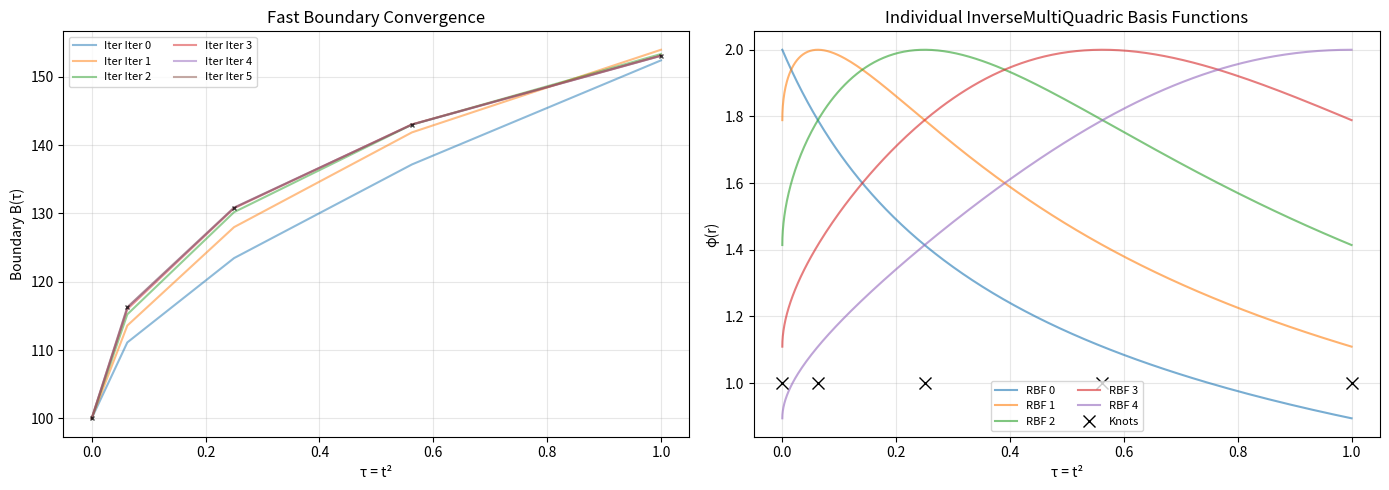
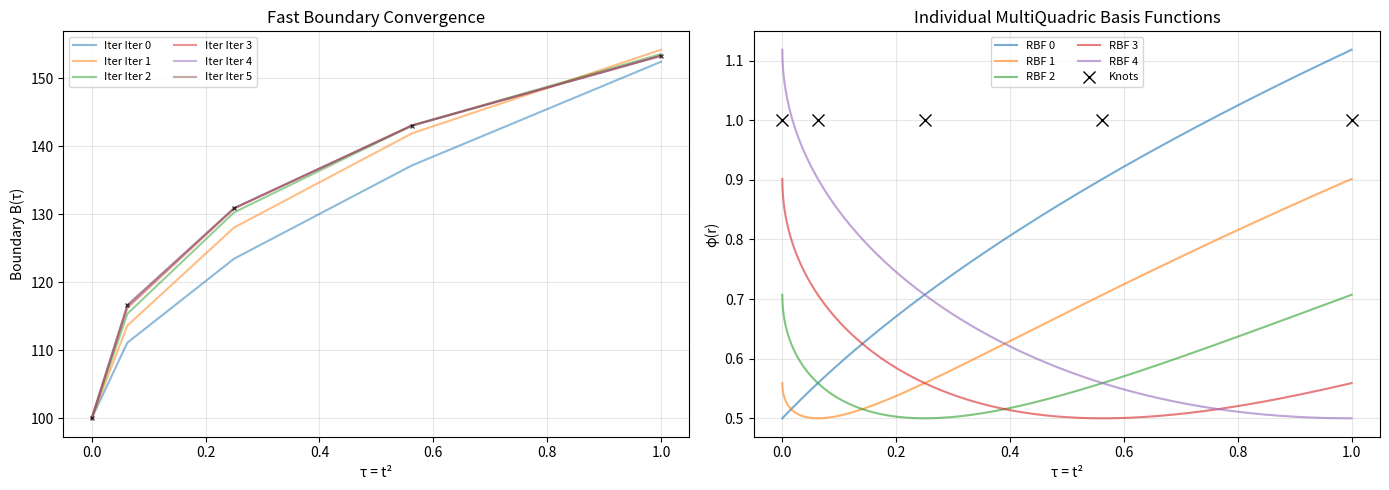
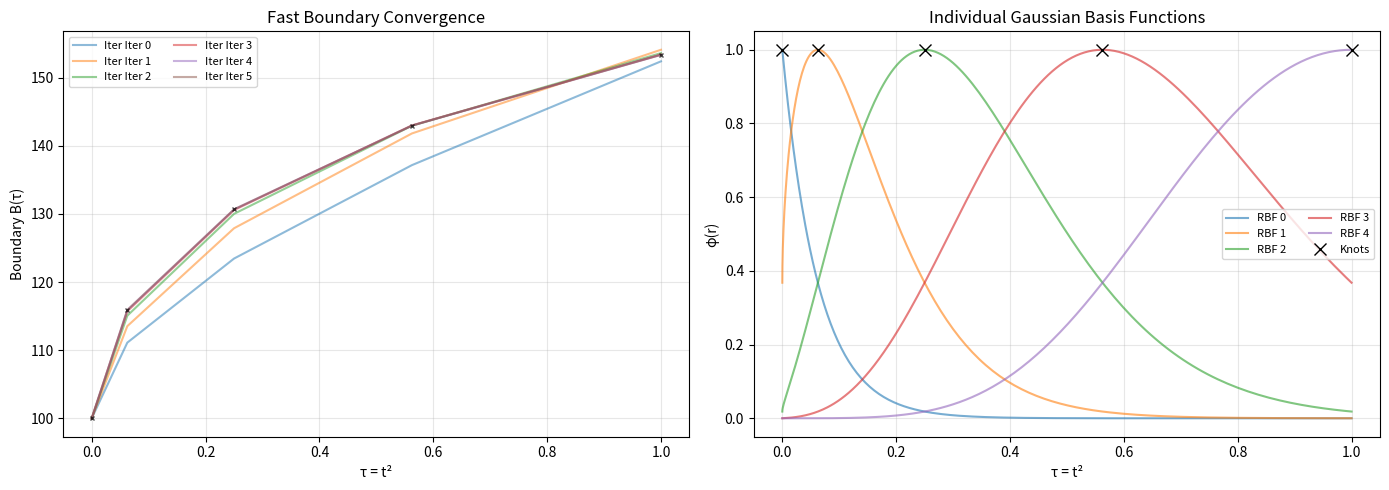

The matplotlib source for these figures, in order:
import time

import numpy as np
import pandas as pd
import matplotlib
matplotlib.use('Agg')
import matplotlib.pyplot as plt
from scipy.linalg import inv
from scipy.optimize import brentq
from scipy.special import erf
from scipy.stats import norm


# ============================================================================
# RBF Kernel Classes
# ============================================================================

class RBFKernel:
    """Base class for radial basis function kernels."""
    
    def __init__(self, shape_parameter):
        """Initialize with shape parameter c."""
        self.c = shape_parameter
    
    def phi(self, r):
        """Evaluate the kernel φ(r)."""
        raise NotImplementedError
    
    def G(self, z):
        """Evaluate the integral transform G(z) = ∫₀ᶻ φ(t) dt."""
        raise NotImplementedError
    
    def __repr__(self):
        return f"{self.__class__.__name__}(c={self.c:.4f})"


class MultiQuadric(RBFKernel):
    """Multi-quadric kernel: φ(r) = √(r² + c²)"""
    
    def phi(self, r):
        return np.sqrt(r**2 + self.c**2)
    
    def G(self, z):
        """∫₀ᶻ √(t² + c²) dt = (z√(z²+c²) + c²·sinh⁻¹(z/c)) / 2"""
        return (z * np.sqrt(z**2 + self.c**2) + self.c**2 * np.arcsinh(z / self.c)) / 2


class InverseMultiQuadric(RBFKernel):
    """Inverse multi-quadric kernel: φ(r) = 1/√(r² + c²)"""
    
    def phi(self, r):
        return 1.0 / np.sqrt(r**2 + self.c**2)
    
    def G(self, z):
        """∫₀ᶻ 1/√(t² + c²) dt = sinh⁻¹(z/c)"""
        return np.arcsinh(z / self.c)


class Gaussian(RBFKernel):
    """Gaussian kernel: φ(r) = exp(-(c·r)²)"""
    
    def phi(self, r):
        return np.exp(-(self.c * r)**2)
    
    def G(self, z):
        """∫₀ᶻ exp(-c²·t²) dt = √π/(2c)·erf(c·z)"""
        return np.sqrt(np.pi) / (2 * self.c) * erf(self.c * z)


# ============================================================================
# Warm Start Initialization
# ============================================================================

class JuWarmStart:
    """Minimized helper to generate initial boundary guess using Ju (1998)."""

    @staticmethod
    def get_initial_H(pricer):
        S_star_T = JuWarmStart._solve_ju_critical_price(pricer)

        y_max = np.sqrt(pricer.T)
        a0 = np.log(pricer.B0)
        a1 = (np.log(S_star_T) - a0) / y_max

        initial_H = a0 + a1 * pricer.y[1:]
        return initial_H

    @staticmethod
    def _solve_ju_critical_price(p):
        phi = 1 if p.w == 1 else -1
        h = 1 - np.exp(-p.r * p.T)
        alpha = 2 * p.r / p.sigma**2
        beta = 2 * (p.r - p.q) / p.sigma**2

        term = (beta - 1) ** 2 + 4 * alpha / max(h, 1e-7)
        lam = (-(beta - 1) + phi * np.sqrt(term)) / 2

        def objective(S_star):
            d1 = (np.log(S_star / p.K) + (p.r - p.q + 0.5 * p.sigma**2) * p.T) / (p.sigma * np.sqrt(p.T))
            d2 = d1 - p.sigma * np.sqrt(p.T)
            ve = phi * (
                S_star * np.exp(-p.q * p.T) * norm.cdf(phi * d1)
                - p.K * np.exp(-p.r * p.T) * norm.cdf(phi * d2)
            )

            prob_term = phi * np.exp(-p.q * p.T) * norm.cdf(phi * d1)
            rhs = prob_term + lam * (phi * (S_star - p.K) - ve) / S_star
            return phi - rhs

        if p.w == 1:
            low, high = p.K, p.K * 10
        else:
            low, high = 1e-4, p.K

        try:
            return brentq(objective, low, high)
        except Exception:
            return p.B0 * 1.2 if p.w == 1 else p.B0 * 0.8


class AmericanRBFEngine:
    def __init__(self, K, T, r, q, sigma, w=1, n_knots=16, alpha=1e-11, rbf_kernel=None):
        self.K, self.T, self.r, self.q, self.sigma, self.w = K, T, r, q, sigma, w
        self.alpha = alpha
        self.y = np.linspace(0, np.sqrt(T), n_knots)
        self.N = n_knots
        self.B0 = K
        
        # Set default kernel if not provided
        if rbf_kernel is None:
            dy = np.mean(np.diff(self.y))
            rbf_kernel = InverseMultiQuadric(shape_parameter=2.0 * dy)
        self.rbf = rbf_kernel
        
        self.A = self._precompute_operator()

    def _precompute_operator(self):
        coords = self.y[:, np.newaxis]
        R = np.abs(coords - coords.T)

        Phi = self.rbf.phi(R)
        upper, lower = self.y[:, np.newaxis] - self.y[np.newaxis, :], -self.y[np.newaxis, :]
        Psi = self.rbf.G(upper) - self.rbf.G(lower)

        return Psi @ inv(Phi.T @ Phi + self.alpha * np.eye(self.N)) @ Phi.T

    def _black_scholes(self, S, K, tau):
        tau = np.maximum(tau, 1e-12)
        v_sqrt_t = self.sigma * np.sqrt(tau)
        d1 = (np.log(S / K) + (self.r - self.q + 0.5 * self.sigma**2) * tau) / v_sqrt_t
        d2 = d1 - v_sqrt_t
        p = self.w * (
            S * np.exp(-self.q * tau) * norm.cdf(self.w * d1)
            - K * np.exp(-self.r * tau) * norm.cdf(self.w * d2)
        )
        d = self.w * np.exp(-self.q * tau) * norm.cdf(self.w * d1)
        return p, d

    def _eep_integrand(self, S_spot, B_strike, tau, u):
        v_sqrt_tau = self.sigma * np.sqrt(tau)
        d1 = (np.log(S_spot / B_strike) + (self.r - self.q + 0.5 * self.sigma**2) * tau) / v_sqrt_tau
        d2 = d1 - v_sqrt_tau
        exp_q, exp_r = np.exp(-self.q * tau), np.exp(-self.r * tau)

        f = 2 * u * self.w * (
            self.q * S_spot * exp_q * norm.cdf(self.w * d1)
            - self.r * self.K * exp_r * norm.cdf(self.w * d2)
        )
        return f, d1, exp_q

    def get_residual_and_jac(self, H):
        B = np.concatenate([[self.B0], np.exp(H)])
        N = len(B)

        B_spot = B[:, np.newaxis]
        B_strike = B[np.newaxis, :]
        tau_mat = np.maximum(self.y[:, np.newaxis]**2 - self.y[np.newaxis, :]**2, 1e-10)
        mask = (self.y[:, np.newaxis]**2 - self.y[np.newaxis, :]**2) > 1e-12

        f_mat, d1, exp_q = self._eep_integrand(B_spot, B_strike, tau_mat, self.y[np.newaxis, :])
        euro_p, euro_d = self._black_scholes(B, self.K, self.y**2)

        eep_full_matrix = self.A @ f_mat.T
        eep = np.diag(eep_full_matrix)
        res = (self.w * (B - self.K) - (euro_p + eep))[1:]

        t1 = (-2 * self.y[np.newaxis, :] * B_spot * exp_q * norm.pdf(d1)) / (
            B_strike * self.sigma * np.sqrt(tau_mat)
        )
        t2 = self.q - (self.r * self.K / B_strike) * np.exp(-(self.r - self.q) * tau_mat)
        df_dB_strike = np.where(mask, t1 * t2, 0)

        exp_r = np.exp(-self.r * tau_mat)
        dd1_dS = 1.0 / (B_spot * self.sigma * np.sqrt(tau_mat))

        term1 = 2 * self.y[np.newaxis, :] * self.w * self.q * exp_q * norm.cdf(self.w * d1)
        term2 = 2 * self.y[np.newaxis, :] * self.w * self.w * dd1_dS * (
            self.q * B_spot * exp_q * norm.pdf(d1)
            - self.r * self.K * exp_r * norm.pdf(d1 - self.sigma * np.sqrt(tau_mat))
        )
        df_dB_spot = np.where(mask, term1 + term2, 0)

        J_lin = np.zeros((N, N))

        for i in range(N):
            for j in range(N):
                term_strike = -self.A[i, j] * df_dB_strike[i, j]

                term_spot = 0
                if i == j:
                    term_spot = -np.sum(self.A[i, :] * df_dB_spot[i, :])

                term_exercise = 0
                if i == j:
                    term_exercise = self.w - euro_d[i]

                J_lin[i, j] = term_strike + term_spot + term_exercise

        J_log = J_lin[1:, 1:] * B[1:][np.newaxis, :]
        return res, J_log

    def solve_boundary(self, max_iters):
        H = JuWarmStart.get_initial_H(self)

        history = {}
        for i in range(max_iters):
            res, jac = self.get_residual_and_jac(H)

            history[f"Iter{i:2d}"] = np.concatenate([[self.B0], np.exp(H)])
            if np.linalg.norm(res) < 1e-9:
                break
            H -= np.linalg.solve(jac, res)
            H = np.clip(a=H, a_min=np.log(self.K / 2.0), a_max=np.log(self.K * 2.0))
        return np.concatenate([[self.B0], np.exp(H)]), history

    def price(self, S0, max_iters=7):
        start_time = time.perf_counter()
        B_final, history = self.solve_boundary(max_iters=max_iters)

        euro_price, _ = self._black_scholes(S0, self.K, self.T)

        tau_eep = np.maximum(1e-12, self.T - self.y**2)
        f_vec, _, _ = self._eep_integrand(S0, B_final, tau_eep, self.y)
        eep_val = max(0, self.A[-1, :] @ f_vec)

        runtime = time.perf_counter() - start_time

        return {
            "euro": float(euro_price),
            "eep": float(eep_val),
            "amer": float(euro_price + eep_val),
            "runtime": runtime,
            "history": history,
            "boundary": pd.DataFrame({"B": B_final}, index=self.y**2),
        }


def test_me(S0, K, T, r, q, sigma, w, n_knots, max_iters, rbf_kernel=None):
    pricer = AmericanRBFEngine(K=K, T=T, r=r, q=q, sigma=sigma, w=w, n_knots=n_knots, rbf_kernel=rbf_kernel)
    results = pricer.price(S0=S0, max_iters=max_iters)

    ls = ["euro", "eep", "amer", "runtime"]
    str_ = ""
    for k in ls:
        str_ += f"{k}: {results[k]:.8f} "
    print(f"Kernel: {pricer.rbf} | {str_}")

    # Plot 1: Boundary Convergence
    plt.figure(figsize=(14, 5))
    
    plt.subplot(1, 2, 1)
    for i, b in results["history"].items():
        plt.plot(pricer.y**2, b, label=f"Iter {i}", alpha=0.5)
    last_boundary = list(results["history"].values())[-1]
    plt.plot(pricer.y**2, last_boundary, "kx", markersize=3, alpha=0.7, label="_nolegend_")
    plt.title("Fast Boundary Convergence")
    plt.xlabel("τ = t²")
    plt.ylabel("Boundary B(τ)")
    plt.legend(ncol=2, fontsize=8)
    plt.grid(alpha=0.3)
    
    # Plot 2: Individual RBFs
    plt.subplot(1, 2, 2)
    y_fine = np.linspace(0, np.sqrt(T), 200)
    
    for i, y_center in enumerate(pricer.y):
        r = np.abs(y_fine - y_center)
        rbf_vals = pricer.rbf.phi(r)
        plt.plot(y_fine**2, rbf_vals, label=f"RBF {i}", alpha=0.6)
    
    plt.plot(pricer.y**2, np.ones_like(pricer.y), "kx", markersize=8, label="Knots")
    plt.title(f"Individual {pricer.rbf.__class__.__name__} Basis Functions")
    plt.xlabel("τ = t²")
    plt.ylabel("φ(r)")
    plt.legend(ncol=2, fontsize=8)
    plt.grid(alpha=0.3)
    
    plt.tight_layout()
    plt.savefig("boundary_convergence.png")
    print("Saved boundary_convergence.png")


if __name__ == "__main__":
    S0, K, T, r, q, sigma, w, n_knots, max_iters = 100, 100, 1.0, 0.05, 0.05, 0.25, +1, 5, 6
    
    # Test with default Inverse Multi-Quadric
    print("\n=== Inverse Multi-Quadric (default) ===")
    test_me(S0, K, T, r, q, sigma, w, n_knots, max_iters)
    
    # Test with Multi-Quadric
    print("\n=== Multi-Quadric ===")
    dy = np.mean(np.diff(np.linspace(0, np.sqrt(T), n_knots)))
    mq = MultiQuadric(shape_parameter=2.0 * dy)
    test_me(S0, K, T, r, q, sigma, w, n_knots, max_iters, rbf_kernel=mq)
    
    # Test with Gaussian
    print("\n=== Gaussian ===")
    gauss = Gaussian(shape_parameter=1.0 / dy)
    test_me(S0, K, T, r, q, sigma, w, n_knots, max_iters, rbf_kernel=gauss)
